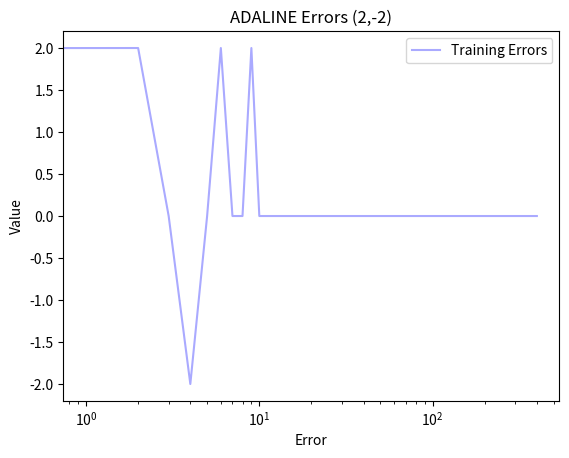

Recreate this plot in Python.
import numpy as np
import matplotlib.pyplot as plt
import math

LEARNING_RATE = 0.45

# Step function
def step(x):
    if (x > 0):
        return 1
    else:
        return -1

# F I R S T   P R O B L E M - L O G I C A L   O R   L I N E A R
# input dataset representing the logical OR operator (including constant BIAS input of 1)
INPUTS = np.array([[-1,-1,1],
                   [-1,1,1],
                   [1,-1,1],
                   [1,1,1] ])
# output dataset - Only output a -1 if both inputs are -1          
OUTPUTS = np.array([[-1,1,1,1]]).T

print(OUTPUTS)

# S E C O N D   P R O B L E M - L O G I C A L   X O R - N O N   L I N E A R
# input dataset representing the logical OR operator (including constant BIAS input of 1)
#INPUTS = np.array([[-1,-1,1],
#                   [-1,1,1],
#                   [1,-1,1],
#                   [1,1,1] ])
# output dataset - Only output a -1 if both inputs are -1          
#OUTPUTS = np.array([[-1,1,1,-1]]).T

# seed random numbers to make calculation
# deterministic (just a good practice for testing)
np.random.seed(1)

# initialize weights randomly with mean 0
WEIGHTS = 2*np.random.random((3,1)) - 1
print ("Random Weights before training", WEIGHTS)

# Use this list to store the errors
errors=[]

# Training loop
for iter in range(100):

    for input_item,desired in zip(INPUTS, OUTPUTS):
        
        # Feed this input forward and calculate the ADALINE output
        ADALINE_OUTPUT = (input_item[0]*WEIGHTS[0]) + (input_item[1]*WEIGHTS[1]) + (input_item[2]*WEIGHTS[2])

        # Run ADALINE_OUTPUT through the step function
        ADALINE_OUTPUT = step(ADALINE_OUTPUT)

        # Calculate the ERROR generated
        ERROR = desired - ADALINE_OUTPUT
        
        # Store the ERROR
        errors.append(ERROR)
        
        # Update the weights based on the delta rule
        WEIGHTS[0] = WEIGHTS[0] + LEARNING_RATE * ERROR * input_item[0]
        WEIGHTS[1] = WEIGHTS[1] + LEARNING_RATE * ERROR * input_item[1]
        WEIGHTS[2] = WEIGHTS[2] + LEARNING_RATE * ERROR * input_item[2]
    
    


print ("New Weights after training", WEIGHTS)
for input_item,desired in zip(INPUTS, OUTPUTS):
    # Feed this input forward and calculate the ADALINE output
    ADALINE_OUTPUT = (input_item[0]*WEIGHTS[0]) + (input_item[1]*WEIGHTS[1]) + (input_item[2]*WEIGHTS[2])

    # Run ADALINE_OUTPUT through the step function
    ADALINE_OUTPUT = step(ADALINE_OUTPUT)

    print ("Actual ", ADALINE_OUTPUT, "Desired ", desired)

# Plot the errors to see how we did during training
ax = plt.subplot(111)
ax.plot(errors, c='#aaaaff', label='Training Errors')
ax.set_xscale("log")
plt.title("ADALINE Errors (2,-2)")
plt.legend()
plt.xlabel('Error')
plt.ylabel('Value')
plt.show()
